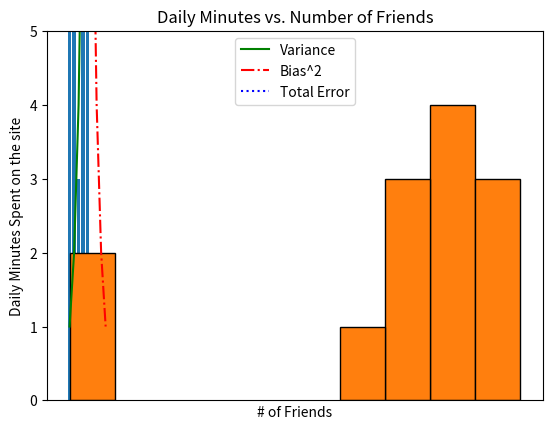

The script that saved this image:
from matplotlib import pyplot as plt

years = [1950,1960,1970,1980,1990,2000,2010]
gdp = [300.2,543.3,1075.9,2862.4,5989.6,10234.7,14900.3]
#=---------------------------------------------------------------------------------------------------------------

"""Line Charts"""
# Create a line chart, years on the x and gdp on the y
plt.plot(years,gdp,color = "green", marker ="o", linestyle = "solid")

# Add a title
plt.title("Nominal GDP")

# add a label to the y-axis
plt.ylabel("Billions of $")
plt.show()

#----------------------------------------------------------------------------------------------------------------
"""Bar Charts"""

movies = ["Annie Hall","Ben Hur","Casablanca","Gandhi","WSS"]
num_oscars = [5,11,3,8,10]

# Plot bars with left x-coords [0,1,2,3,4], heights [num_oscars]
plt.bar(range(len(movies)), num_oscars)

plt.title("Some Movies")
plt.ylabel("N of Awards")

# label x-axis with movie names at bar centres
plt.xticks(range(len(movies)), movies)

plt.show()

# Bar charts can also be used to visually explore distribution

from collections import Counter
grades = [83, 95, 91, 87, 70, 0, 85, 82, 100, 67, 73, 77, 0]

# Buckect Grades by decile, but put 100 in with the 90s

histogram = Counter(min(grade // 10 * 10, 90) for grade in grades)

plt.bar([x + 5 for x in histogram.keys()],  # Shift bars right by 5
        histogram.values(),                 # give each bar its correct height
        10,                                 # gives each bar width of 10
        edgecolor=(0,0,0))                  # Black edges for each bar

plt.axis([-5,105,0,5])                      # x from -5 to 105
                                            # y from 0 to 5

plt.xticks([10 * i for i in range(11)])         # x labels at 0, 10, ..., 100
plt.xlabel("Decile")
plt.ylabel("N of Students")
plt.title("Dist of Grades")
plt.show()

#------------------------------------------------------------------------------------------------------------------

# Line charts
# As we already saw, we can make line charts using plt.plot. These are a good choice for showing trends.

variance = [1,2,4,8,16,32,64,128,256]
bias_squared = sorted(variance, reverse=True)
total_error = [x + y for x, y in zip(variance, bias_squared)]
xs = [i for i, _ in enumerate(variance)]

# We can make multiple calls to plt.plot to show multiple series on the same chart

plt.plot(xs, variance,             "g-",    label="Variance")
plt.plot(xs, bias_squared,         "r-.",    label="Bias^2")
plt.plot(xs, total_error,          "b:",    label="Total Error")

# Because we've assigned lables to each series, we can get a legend for free (loc=9 means top centre)

plt.legend(loc=9)
plt.xlabel("Model Complexity")
plt.xticks([])
plt.title("The Bias-Variance Tradeoff")
plt.show()

#--------------------------------------------------------------------------------------------------------------------
# Scatterplots

friends = [ 70,  65,  72,  63,  71,  64,  60,  64,  67]
minutes = [175, 170, 205, 120, 220, 130, 105, 145, 190]
labels =  ['a', 'b', 'c', 'd', 'e', 'f', 'g', 'h', 'i']

plt.scatter(friends, minutes)

# Label each point
for label, friend_count, minute_count in zip(labels,friends,minutes):
        plt.annotate(label,
                     xy=(friend_count, minute_count),   # put the label with its point
                     xytext=(5,-5),                     # but slighly offest
                     textcoords="offset points")

plt.title("Daily Minutes vs. Number of Friends")
plt.xlabel("# of Friends")
plt.ylabel("Daily Minutes Spent on the site")
plt.show()